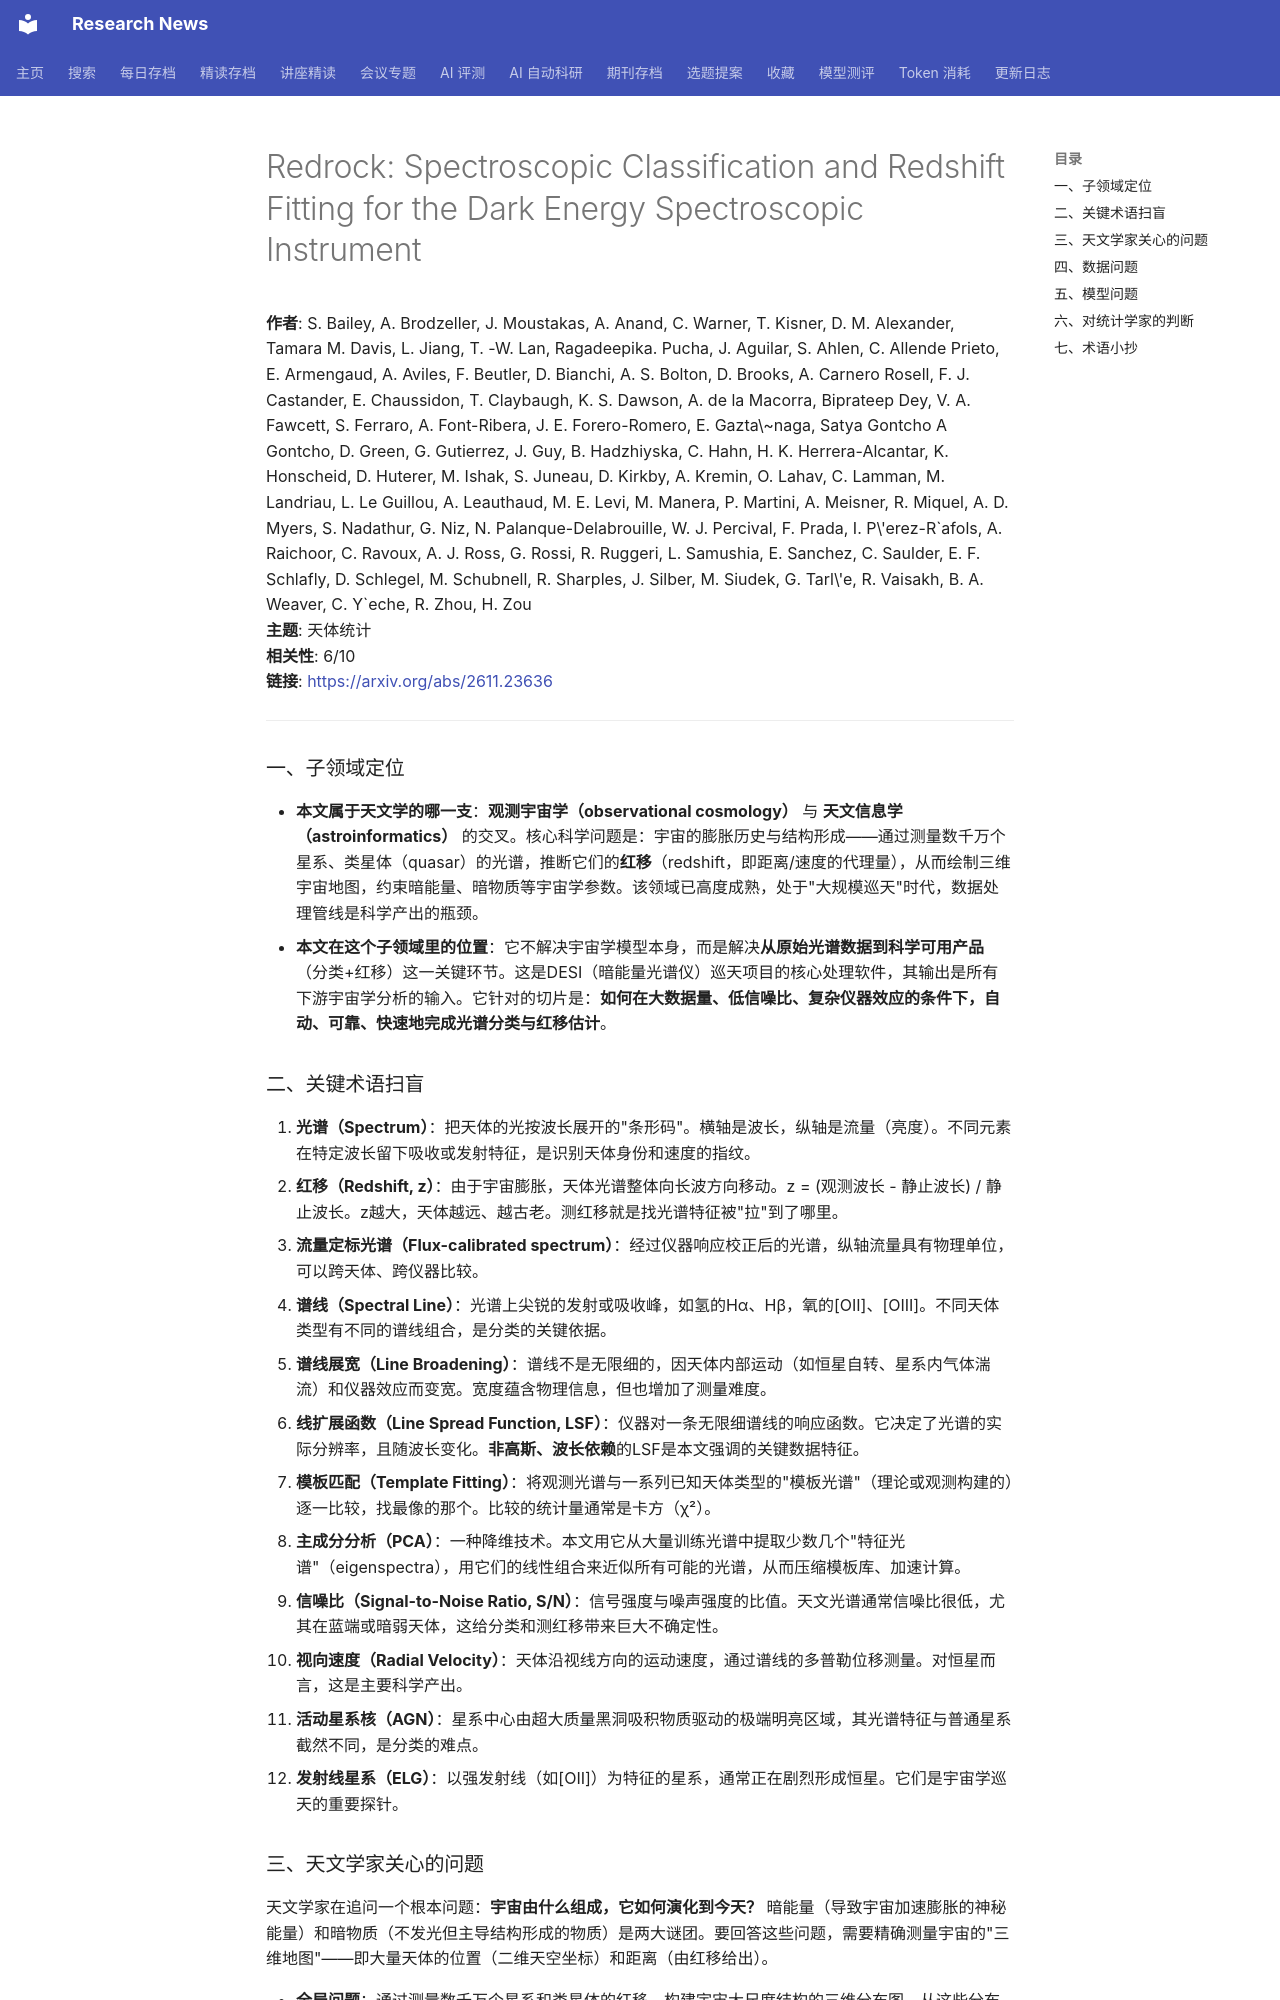

repository: cxy0714/research-news · page: deep_reads/2026-11-20-2611.23636/index.html · generator: mkdocs

# Redrock: Spectroscopic Classification and Redshift Fitting for the Dark Energy Spectroscopic Instrument

**作者**: S. Bailey, A. Brodzeller, J. Moustakas, A. Anand, C. Warner, T. Kisner, D. M. Alexander, Tamara M. Davis, L. Jiang, T. -W. Lan, Ragadeepika. Pucha, J. Aguilar, S. Ahlen, C. Allende Prieto, E. Armengaud, A. Aviles, F. Beutler, D. Bianchi, A. S. Bolton, D. Brooks, A. Carnero Rosell, F. J. Castander, E. Chaussidon, T. Claybaugh, K. S. Dawson, A. de la Macorra, Biprateep Dey, V. A. Fawcett, S. Ferraro, A. Font-Ribera, J. E. Forero-Romero, E. Gazta\~naga, Satya Gontcho A Gontcho, D. Green, G. Gutierrez, J. Guy, B. Hadzhiyska, C. Hahn, H. K. Herrera-Alcantar, K. Honscheid, D. Huterer, M. Ishak, S. Juneau, D. Kirkby, A. Kremin, O. Lahav, C. Lamman, M. Landriau, L. Le Guillou, A. Leauthaud, M. E. Levi, M. Manera, P. Martini, A. Meisner, R. Miquel, A. D. Myers, S. Nadathur, G. Niz, N. Palanque-Delabrouille, W. J. Percival, F. Prada, I. P\'erez-R\`afols, A. Raichoor, C. Ravoux, A. J. Ross, G. Rossi, R. Ruggeri, L. Samushia, E. Sanchez, C. Saulder, E. F. Schlafly, D. Schlegel, M. Schubnell, R. Sharples, J. Silber, M. Siudek, G. Tarl\'e, R. Vaisakh, B. A. Weaver, C. Y\`eche, R. Zhou, H. Zou  
**主题**: 天体统计  
**相关性**: 6/10  
**链接**: <https://arxiv.org/abs/2611.23636>

---

### 一、子领域定位

- **本文属于天文学的哪一支**：**观测宇宙学（observational cosmology）** 与 **天文信息学（astroinformatics）** 的交叉。核心科学问题是：宇宙的膨胀历史与结构形成——通过测量数千万个星系、类星体（quasar）的光谱，推断它们的**红移**（redshift，即距离/速度的代理量），从而绘制三维宇宙地图，约束暗能量、暗物质等宇宙学参数。该领域已高度成熟，处于"大规模巡天"时代，数据处理管线是科学产出的瓶颈。
- **本文在这个子领域里的位置**：它不解决宇宙学模型本身，而是解决**从原始光谱数据到科学可用产品**（分类+红移）这一关键环节。这是DESI（暗能量光谱仪）巡天项目的核心处理软件，其输出是所有下游宇宙学分析的输入。它针对的切片是：**如何在大数据量、低信噪比、复杂仪器效应的条件下，自动、可靠、快速地完成光谱分类与红移估计**。
